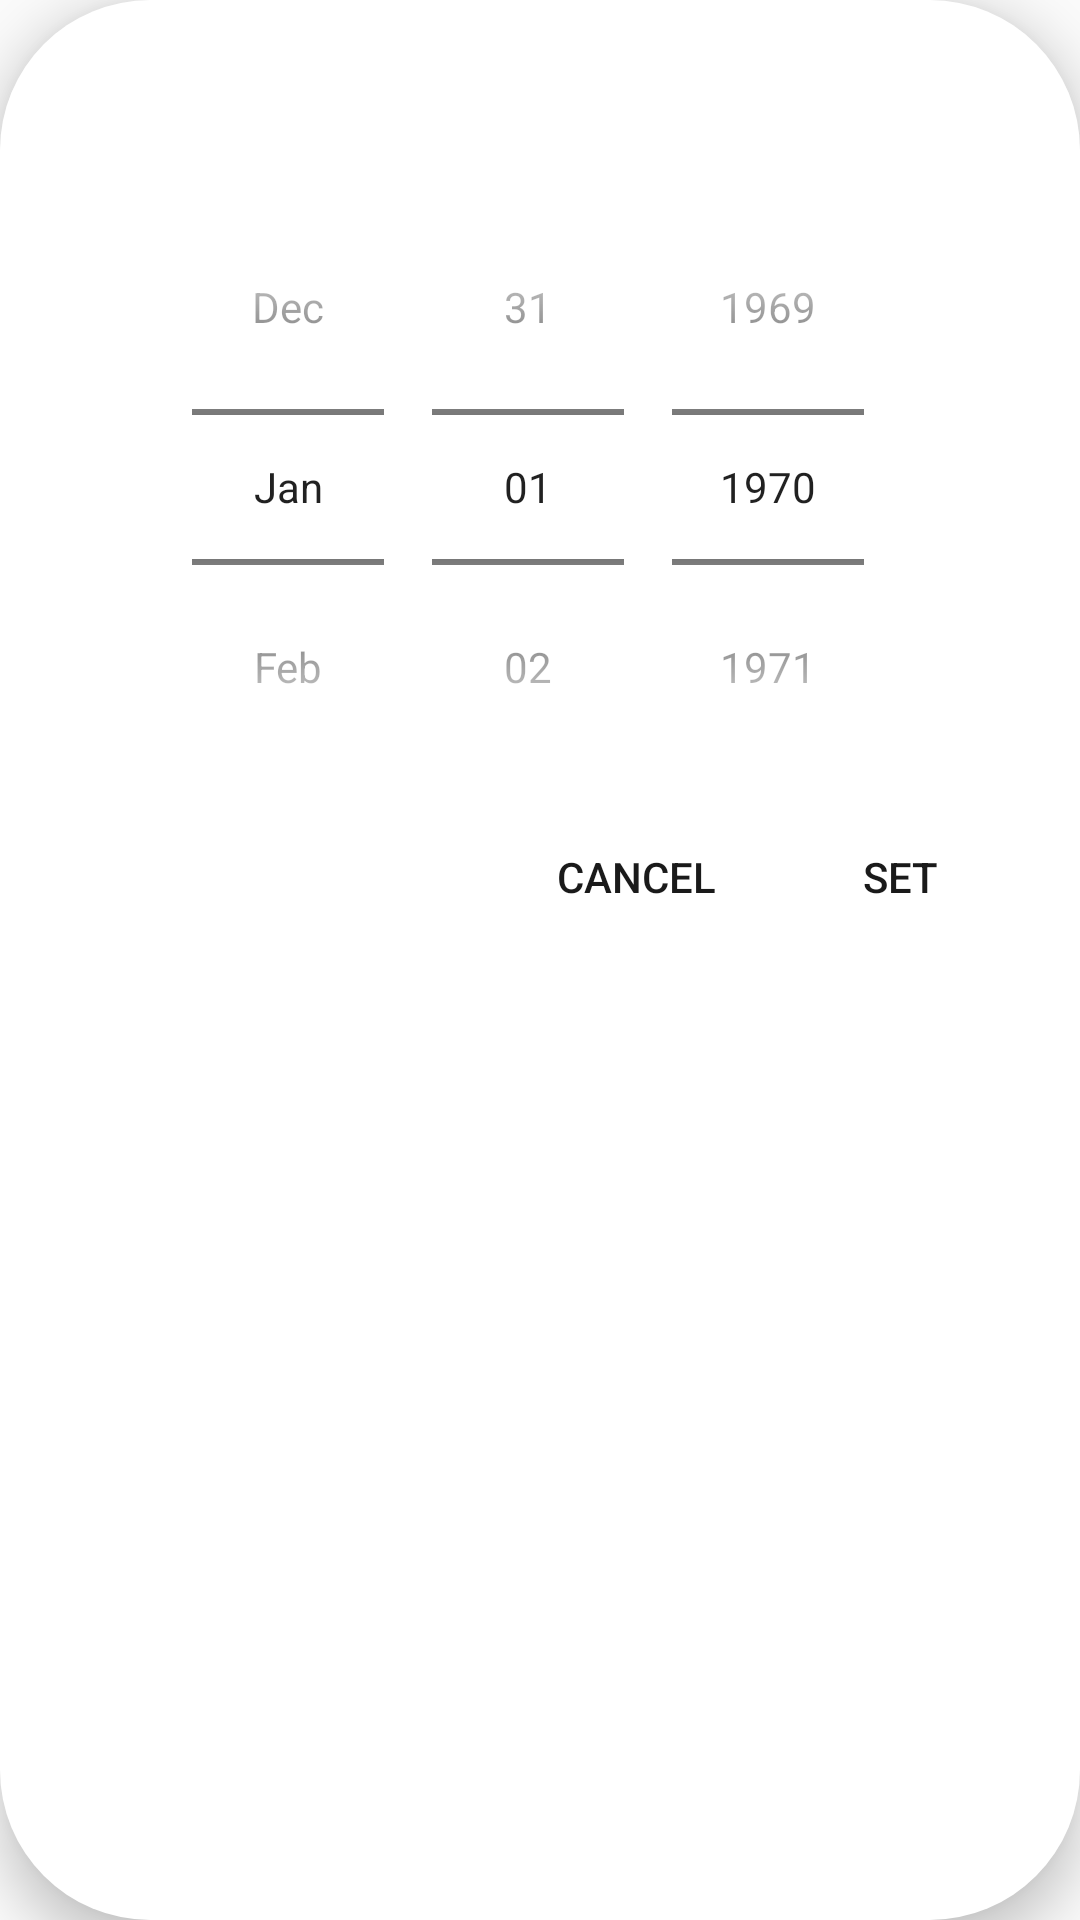

This screen was rendered from an Android layout file. Write that file and the resources it references.
<!-- AndroidManifest.xml: application theme Theme.Camera -->
<!-- res/layout/dialog_custom_date_picker.xml -->
<?xml version="1.0" encoding="utf-8"?>
<LinearLayout
    xmlns:android="http://schemas.android.com/apk/res/android"
    android:layout_width="match_parent"
    android:layout_height="wrap_content"
    android:orientation="vertical"
    android:background="@drawable/rounded_background_white"
    android:padding="16dp"
    android:elevation="10dp">


    <TextView
        android:id="@+id/selectedDateTextView"
        android:layout_width="wrap_content"
        android:layout_height="wrap_content"
        android:textSize="18sp"
        android:padding="8dp"
        android:textColor="@color/black"
        android:textStyle="bold"
        android:layout_gravity="center"/>

    
    <DatePicker
        android:id="@+id/datePicker"
        android:layout_width="wrap_content"
        android:layout_height="wrap_content"
        android:calendarViewShown="false"
        android:datePickerMode="spinner"
        android:layout_gravity="center"/>

    
    <LinearLayout
        android:layout_width="match_parent"
        android:layout_height="wrap_content"
        android:orientation="horizontal"
        android:gravity="end">

        <Button
            android:id="@+id/cancelButton"
            android:layout_width="wrap_content"
            android:layout_height="wrap_content"
            android:text="Cancel"
            android:textColor="@color/black"
            android:background="?attr/selectableItemBackground"
            android:padding="8dp" />

        <Button
            android:id="@+id/setButton"
            android:layout_width="wrap_content"
            android:layout_height="wrap_content"
            android:text="Set"
            android:textColor="@color/black"
            android:background="?attr/selectableItemBackground"
            android:padding="8dp" />
    </LinearLayout>
</LinearLayout>
<!-- resources referenced by this layout -->
<resources>
  <color name="black">#1A1A1A</color>
  <!-- drawable rounded_background_white (drawable) -->
  <?xml version="1.0" encoding="utf-8"?>
  <shape xmlns:android="http://schemas.android.com/apk/res/android">
      <solid android:color="#FFFFFF"/>
      <corners android:radius="50dp" /> 
      <padding
          android:left="8dp"
          android:top="4dp"
          android:right="8dp"
          android:bottom="4dp" />
  </shape>
  <style name="Theme.Camera" parent="android:Theme.Material.Light.NoActionBar" />
</resources>
